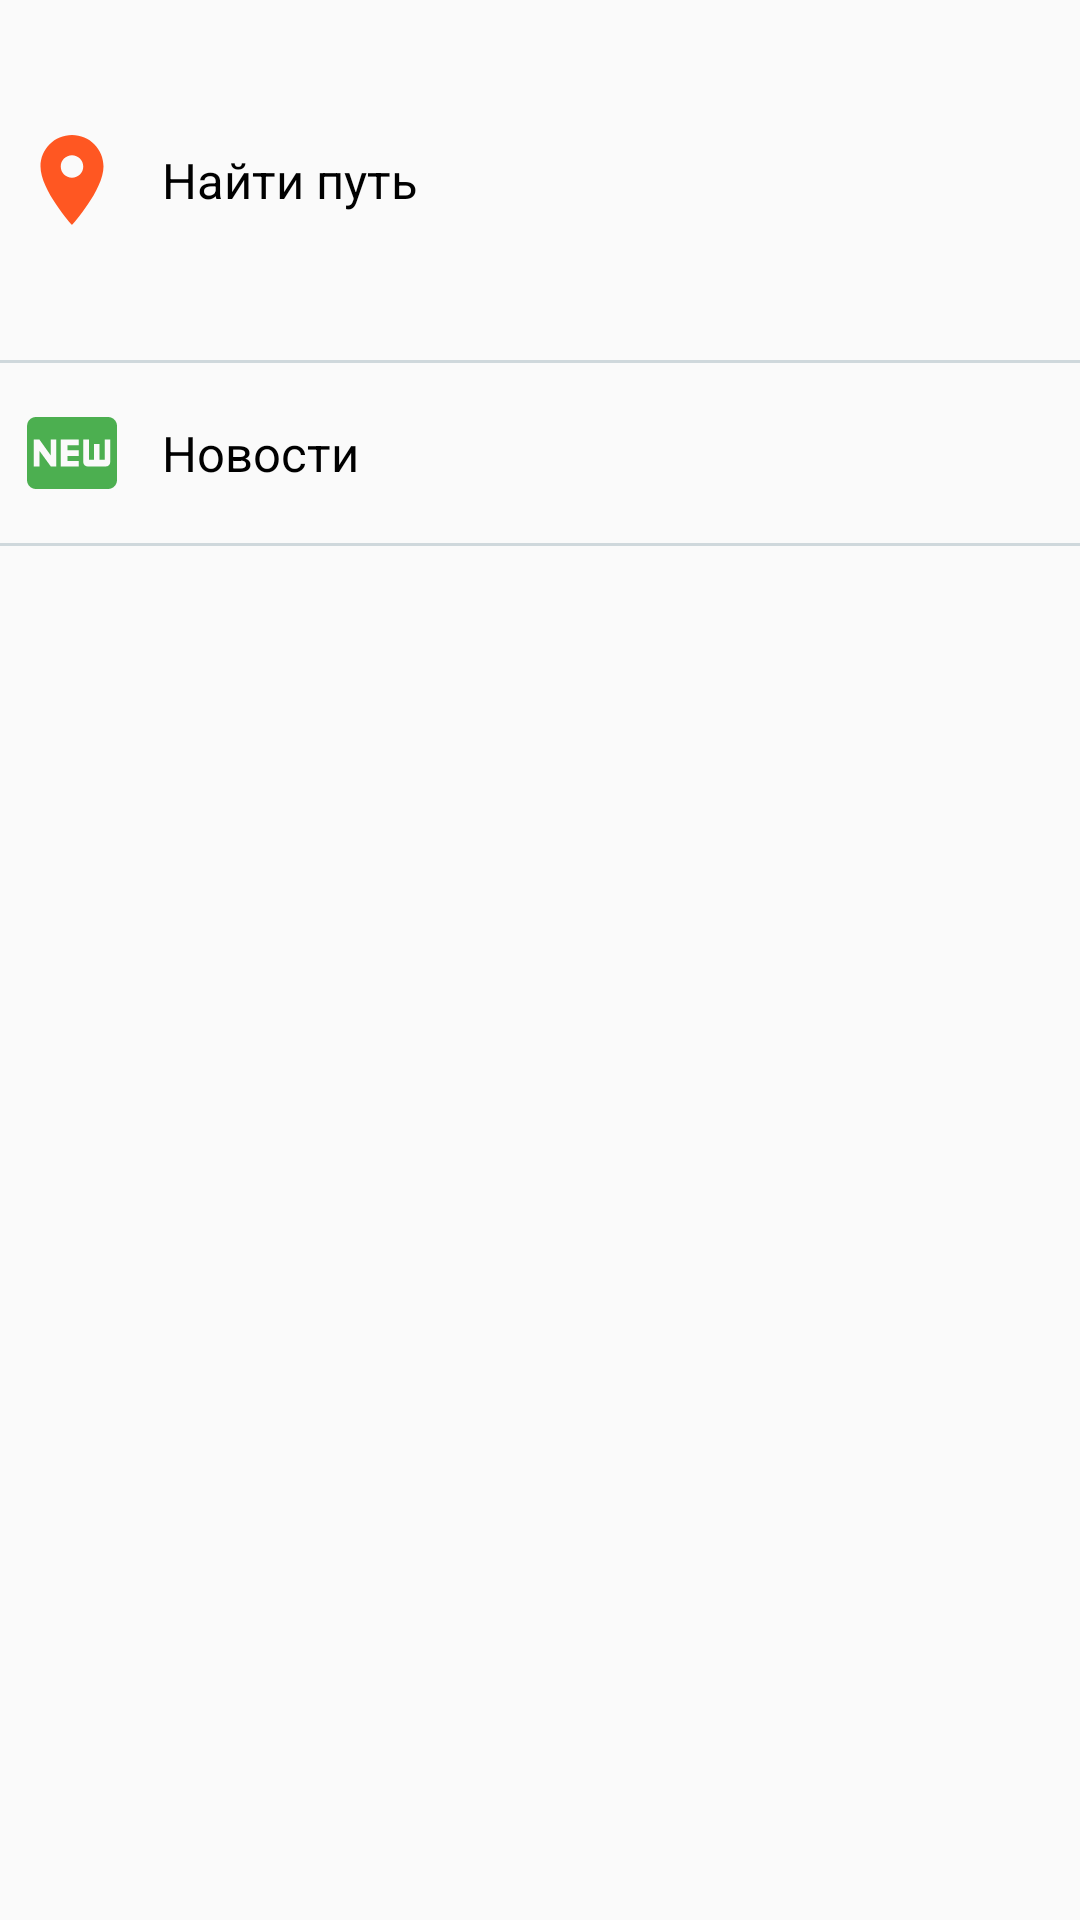

Android layout source for this screen:
<!-- AndroidManifest.xml: application theme AppTheme -->
<!-- res/layout/fragment_home_guest.xml -->
<?xml version="1.0" encoding="utf-8"?>
<ScrollView xmlns:android="http://schemas.android.com/apk/res/android"
    xmlns:tools="http://schemas.android.com/tools"
    android:layout_width="match_parent"
    android:layout_height="match_parent">


    <LinearLayout
        android:layout_width="match_parent"
        android:layout_height="wrap_content"
        android:orientation="vertical"
        tools:context="com.geo.navigator.UI.Home.HomeActivity">

        <FrameLayout
            android:id="@+id/g_activity_home_navigate_button_fl"
            android:layout_width="match_parent"
            android:layout_height="120dp"
            android:animateLayoutChanges="true"
            android:padding="6dp">

            <ImageView
                android:layout_width="wrap_content"
                android:layout_height="wrap_content"
                android:layout_gravity="center|start"
                android:src="@drawable/ic_place_24dp" />

            <TextView
                android:layout_width="wrap_content"
                android:layout_height="wrap_content"
                android:layout_gravity="start|center"
                android:layout_marginLeft="48dp"
                android:layout_marginStart="48dp"
                android:text="@string/activity_home_navigate"
                android:textColor="@android:color/black"
                android:textSize="8pt" />

            <ImageView
                android:layout_width="wrap_content"
                android:layout_height="wrap_content"
                android:layout_gravity="center|end"
                android:src="@drawable/ic_chevron_right_24dp" />

        </FrameLayout>

        <View
            android:layout_width="match_parent"
            android:layout_height="1dp"
            android:background="@color/background_light" />

        <FrameLayout
            android:id="@+id/g_activity_home_news_button_fl"
            android:layout_width="match_parent"
            android:layout_height="60dp"
            android:padding="6dp">

            <ImageView
                android:layout_width="wrap_content"
                android:layout_height="wrap_content"
                android:layout_gravity="center|start"
                android:src="@drawable/ic_fiber_new" />

            <TextView
                android:layout_width="wrap_content"
                android:layout_height="wrap_content"
                android:layout_gravity="start|center"
                android:layout_marginLeft="48dp"
                android:layout_marginStart="48dp"
                android:text="@string/activity_home_news"
                android:textColor="@android:color/black"
                android:textSize="8pt" />

            <ImageView
                android:layout_width="wrap_content"
                android:layout_height="wrap_content"
                android:layout_gravity="center|end"
                android:src="@drawable/ic_chevron_right_24dp" />

        </FrameLayout>

        <View
            android:layout_width="match_parent"
            android:layout_height="1dp"
            android:background="@color/background_light" />


    </LinearLayout>
</ScrollView>
<!-- resources referenced by this layout -->
<resources>
  <color name="background_light">#cfd8dc</color>
  <!-- drawable ic_fiber_new (drawable) -->
  <vector android:height="36dp" android:viewportHeight="24.0"
      android:viewportWidth="24.0" android:width="36dp" xmlns:android="http://schemas.android.com/apk/res/android">
      <path android:fillColor="#FF4caf50" android:pathData="M20,4L4,4c-1.11,0 -1.99,0.89 -1.99,2L2,18c0,1.11 0.89,2 2,2h16c1.11,0 2,-0.89 2,-2L22,6c0,-1.11 -0.89,-2 -2,-2zM8.5,15L7.3,15l-2.55,-3.5L4.75,15L3.5,15L3.5,9h1.25l2.5,3.5L7.25,9L8.5,9v6zM13.5,10.26L11,10.26v1.12h2.5v1.26L11,12.64v1.11h2.5L13.5,15h-4L9.5,9h4v1.26zM20.5,14c0,0.55 -0.45,1 -1,1h-4c-0.55,0 -1,-0.45 -1,-1L14.5,9h1.25v4.51h1.13L16.88,9.99h1.25v3.51h1.12L19.25,9h1.25v5z"/>
  </vector>
  <!-- drawable ic_place_24dp (drawable) -->
  <vector android:height="36dp" android:viewportHeight="24.0"
      android:viewportWidth="24.0" android:width="36dp" xmlns:android="http://schemas.android.com/apk/res/android">
      <path android:fillColor="#FFff5722" android:pathData="M12,2C8.13,2 5,5.13 5,9c0,5.25 7,13 7,13s7,-7.75 7,-13c0,-3.87 -3.13,-7 -7,-7zM12,11.5c-1.38,0 -2.5,-1.12 -2.5,-2.5s1.12,-2.5 2.5,-2.5 2.5,1.12 2.5,2.5 -1.12,2.5 -2.5,2.5z"/>
  </vector>
  <string name="activity_home_navigate">Найти путь</string>
  <string name="activity_home_news">Новости</string>
  <style name="AppTheme" parent="Theme.AppCompat.Light.DarkActionBar">
          
          <item name="colorPrimary">@color/colorPrimary</item>
          <item name="colorPrimaryDark">@color/colorPrimaryDark</item>
          <item name="colorAccent">@color/colorAccent</item>
      </style>
  <color name="colorPrimary">#546e7a</color>
  <color name="colorPrimaryDark">#455a64</color>
  <color name="colorAccent">#ffab00</color>
</resources>
